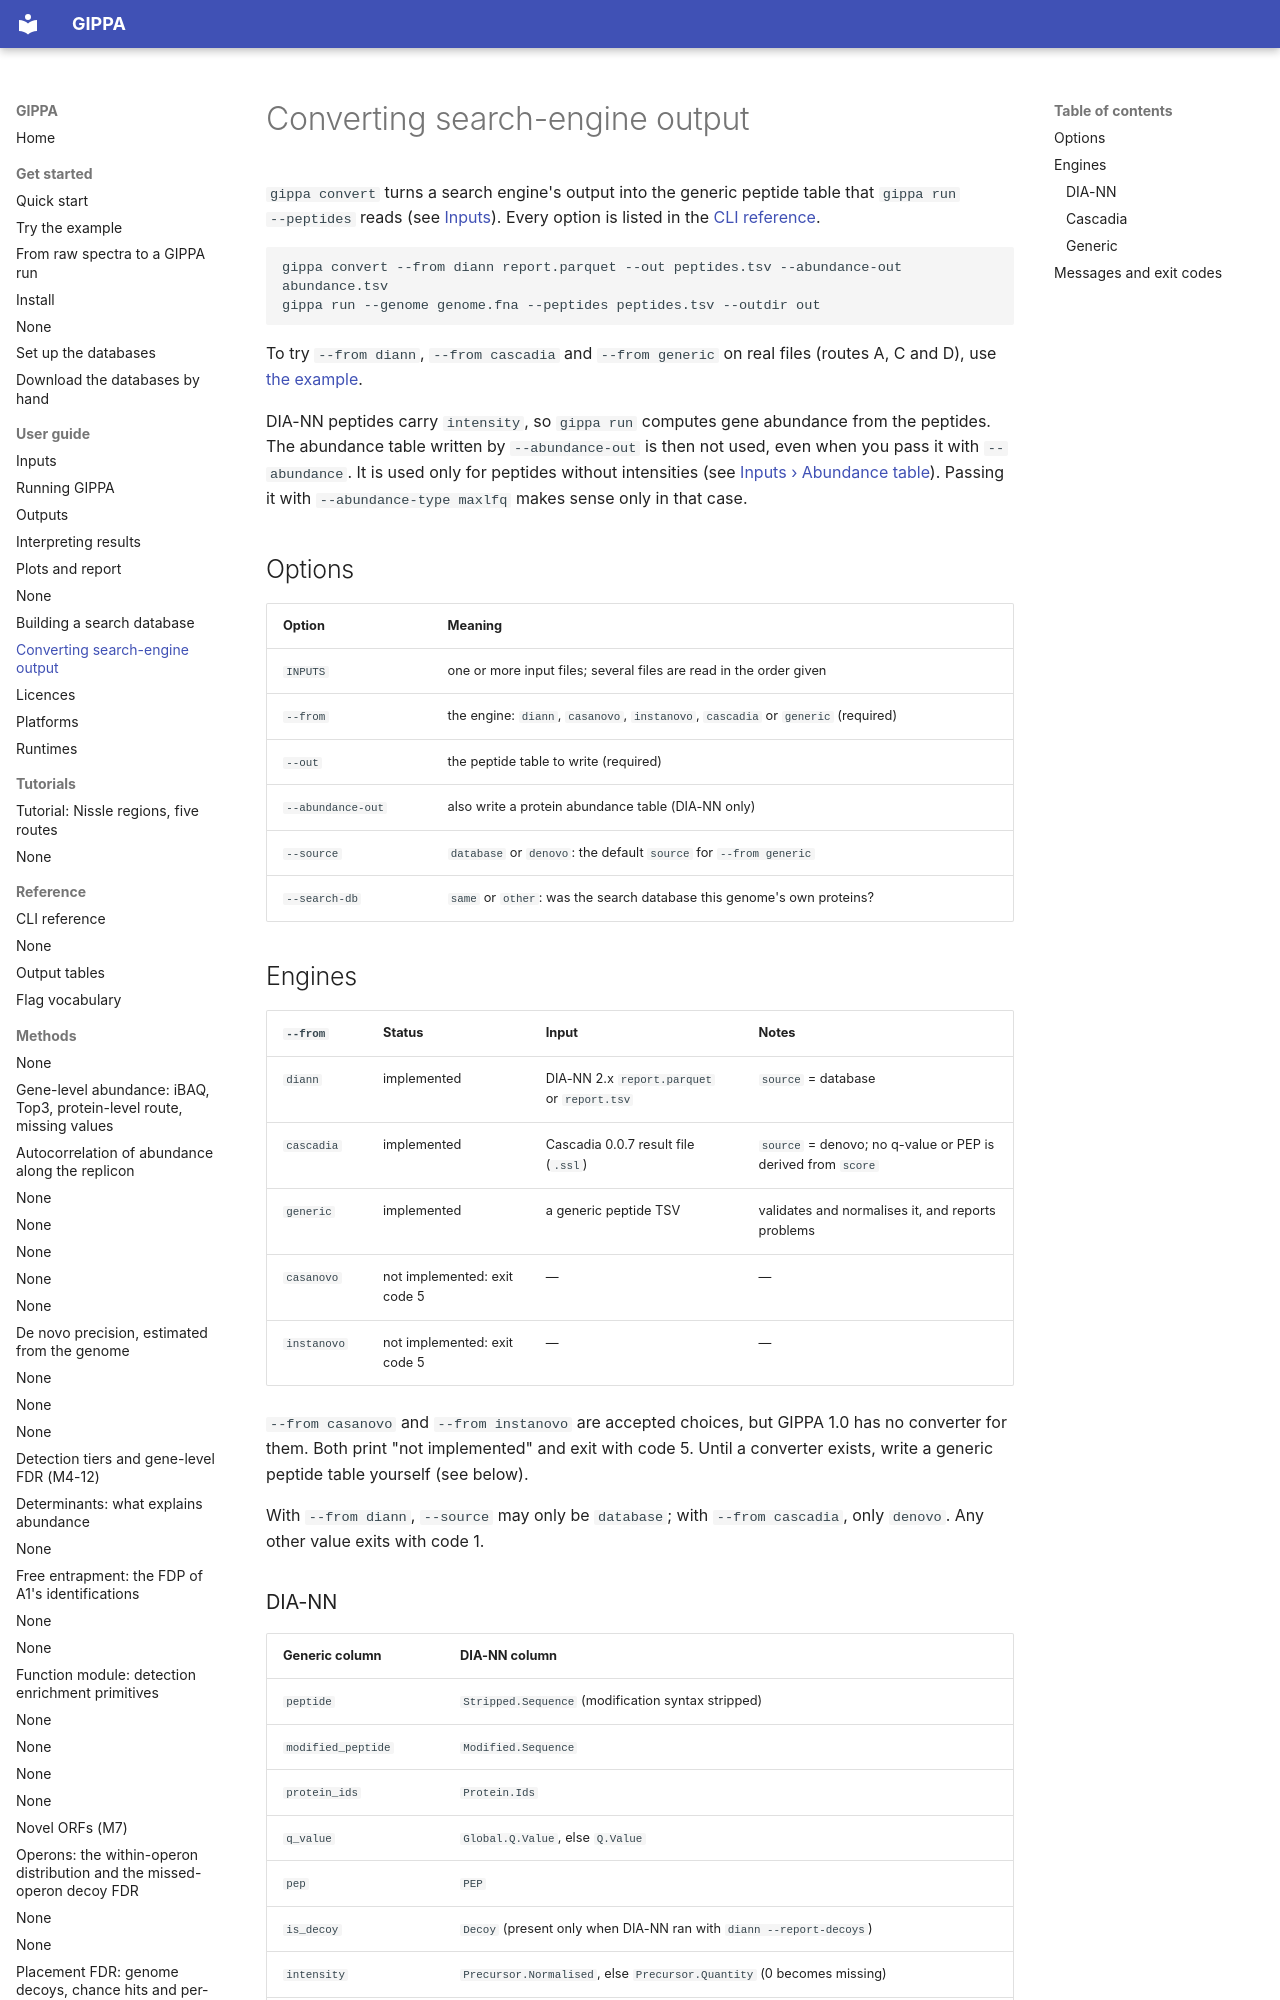

repository: khoa-yelo/gippa · page: user-guide/convert/index.html · generator: mkdocs

# Converting search-engine output

`gippa convert` turns a search engine's output into the generic peptide table that `gippa run
--peptides` reads (see [Inputs](inputs.md#peptide-table-peptidestsv)). Every option is listed in
the [CLI reference](../reference/cli.md#gippa-convert).

```bash
gippa convert --from diann report.parquet --out peptides.tsv --abundance-out abundance.tsv
gippa run --genome genome.fna --peptides peptides.tsv --outdir out
```

To try `--from diann`, `--from cascadia` and `--from generic` on real files (routes A, C and D),
use [the example](../get-started/example.md).

DIA-NN peptides carry `intensity`, so `gippa run` computes gene abundance from the peptides. The
abundance table written by `--abundance-out` is then not used, even when you pass it with
`--abundance`. It is used only for peptides without intensities (see
[Inputs › Abundance table](inputs.md#abundance-table-abundance)). Passing it with
`--abundance-type maxlfq` makes sense only in that case.

## Options

| Option | Meaning |
|---|---|
| `INPUTS` | one or more input files; several files are read in the order given |
| `--from` | the engine: `diann`, `casanovo`, `instanovo`, `cascadia` or `generic` (required) |
| `--out` | the peptide table to write (required) |
| `--abundance-out` | also write a protein abundance table (DIA-NN only) |
| `--source` | `database` or `denovo`: the default `source` for `--from generic` |
| `--search-db` | `same` or `other`: was the search database this genome's own proteins? |
